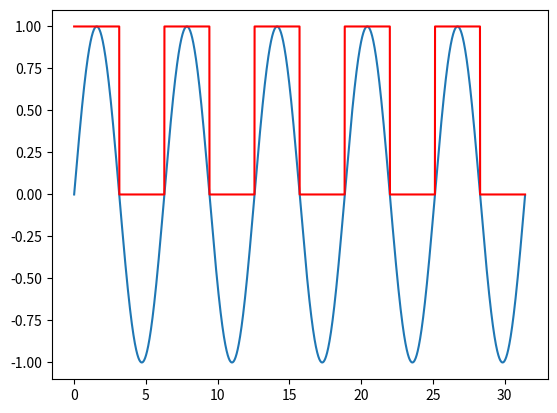
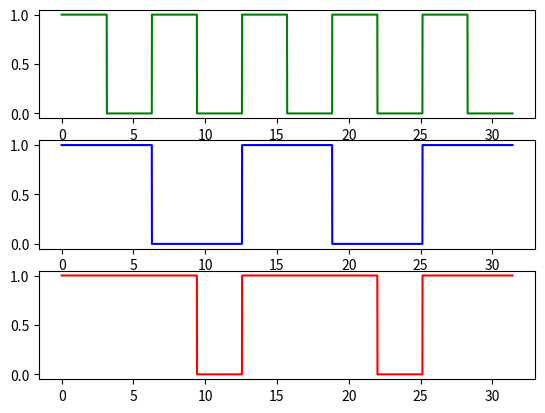
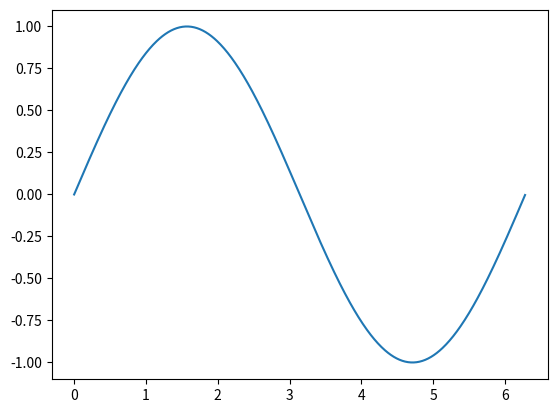

The matplotlib source for these figures, in order:
from matplotlib import pyplot as plt
import numpy as np
from scipy import signal

x = np.arange(0, 10*np.pi, .01)
y = np.sin(x)
y2 = np.sin(x/2)

# print(x)

s = signal.square(y)
s2 = signal.square(y2)
s = np.interp(s, (s.min(), s.max()), (0, +1))
s2 = np.interp(s2, (s2.min(), s2.max()), (0, +1))


plt.figure(1)
plt.plot(x,y)
plt.plot(x, s, 'r')

# plt.show()
plt.savefig("square_sig.png")

plt.figure(2)

plt.subplot(3,1,1)
plt.plot(x, s, 'g')
plt.subplot(3,1,2)
plt.plot(x, s2, 'b')
plt.subplot(3,1,3)
plt.plot(x,np.logical_or(s,s2),'r')
plt.savefig("two_square.png")

plt.figure(3)

x1hz = np.arange(0, 2*np.pi, .01)
y1hz = np.sin(x1hz)
plt.plot(x1hz,y1hz)
plt.savefig("1hz.png")